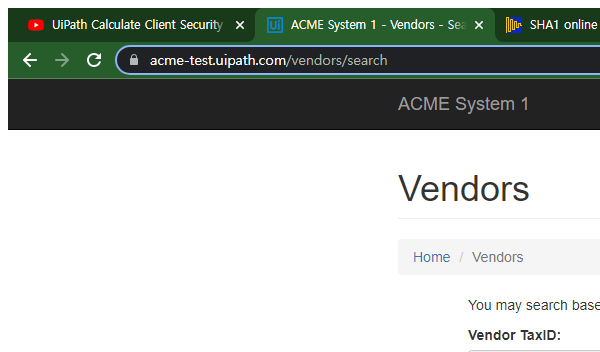
Task: Calculate Client Security Hash
Workflow: System1_NavigateTo_Dashboard

Step 1: Attach Browser - System 1 Page (chrome.exe)

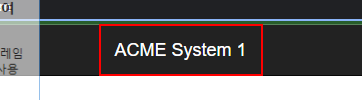
Step 2: click on the link 'ACME System 1'

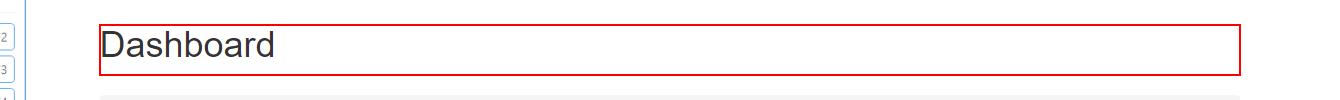
Step 3: find the heading 'Dashboard'
